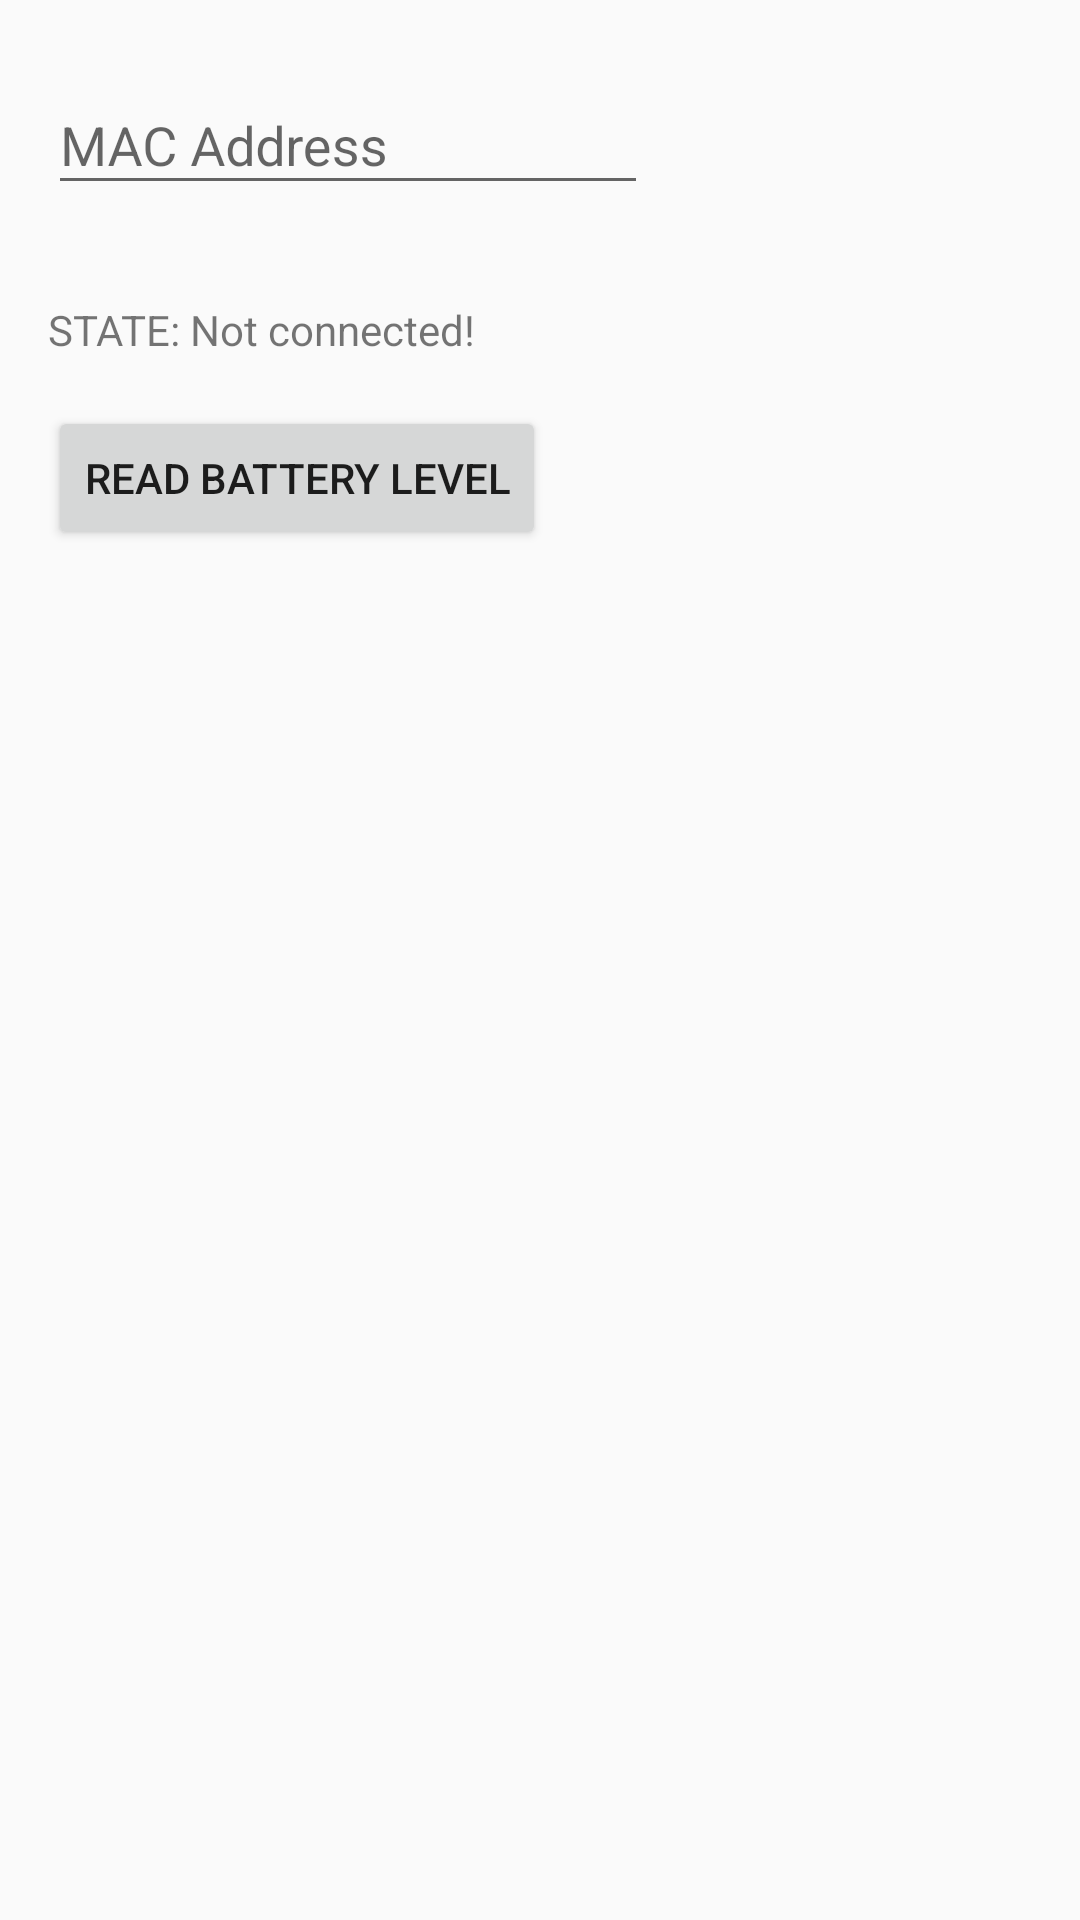

Android layout source for this screen:
<!-- AndroidManifest.xml: application theme AppTheme -->
<!-- res/layout/fragment_operation.xml -->
<?xml version="1.0" encoding="utf-8"?>
<LinearLayout xmlns:android="http://schemas.android.com/apk/res/android"
    android:layout_width="match_parent"
    android:layout_height="match_parent"
    android:orientation="vertical"
    android:paddingBottom="@dimen/activity_vertical_margin"
    android:paddingLeft="@dimen/activity_horizontal_margin"
    android:paddingRight="@dimen/activity_horizontal_margin"
    android:paddingTop="@dimen/activity_vertical_margin">

    <com.google.android.material.textfield.TextInputLayout
        android:layout_width="wrap_content"
        android:layout_height="wrap_content">

        <EditText
            android:id="@+id/operation_mac_input"
            android:layout_width="200dp"
            android:layout_height="wrap_content"
            android:hint="@string/mac"
            android:inputType="text" />

    </com.google.android.material.textfield.TextInputLayout>

    <TextView
        android:id="@+id/operation_status_label"
        android:layout_width="wrap_content"
        android:layout_height="wrap_content"
        android:layout_marginTop="32dp"
        android:text="@string/state_not_connected" />

    <Button
        android:id="@+id/operation_read_button"
        android:layout_width="wrap_content"
        android:layout_height="wrap_content"
        android:layout_marginTop="16dp"
        android:text="@string/read_battery_level" />

</LinearLayout>
<!-- resources referenced by this layout -->
<resources>
  <dimen name="activity_horizontal_margin">16dp</dimen>
  <dimen name="activity_vertical_margin">16dp</dimen>
  <string name="mac">MAC Address</string>
  <string name="read_battery_level">READ BATTERY LEVEL</string>
  <string name="state_not_connected">STATE: Not connected!</string>
  <style name="AppTheme" parent="Theme.AppCompat.Light.DarkActionBar">
          
          <item name="colorPrimary">@color/colorPrimary</item>
          <item name="colorPrimaryDark">@color/colorPrimaryDark</item>
          <item name="colorAccent">@color/colorAccent</item>
      </style>
  <color name="colorPrimary">#3F51B5</color>
  <color name="colorPrimaryDark">#303F9F</color>
  <color name="colorAccent">#FF4081</color>
</resources>
